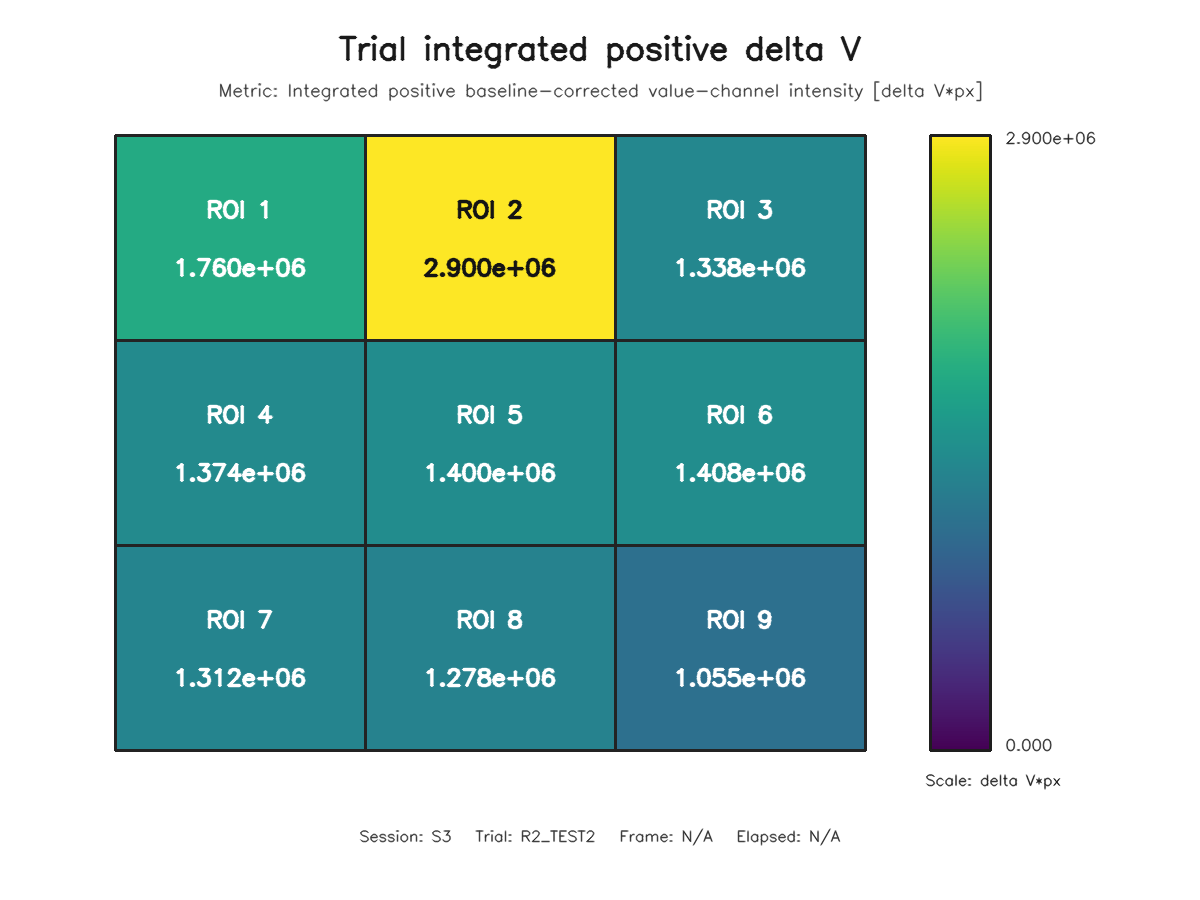

The table this chart was drawn from, first rows:
roi, row, column, value
1, 1, 1, 1759914
2, 1, 2, 2900259
3, 1, 3, 1338225
4, 2, 1, 1374266
5, 2, 2, 1400254
6, 2, 3, 1408161
7, 3, 1, 1311894
8, 3, 2, 1278282
9, 3, 3, 1054592
